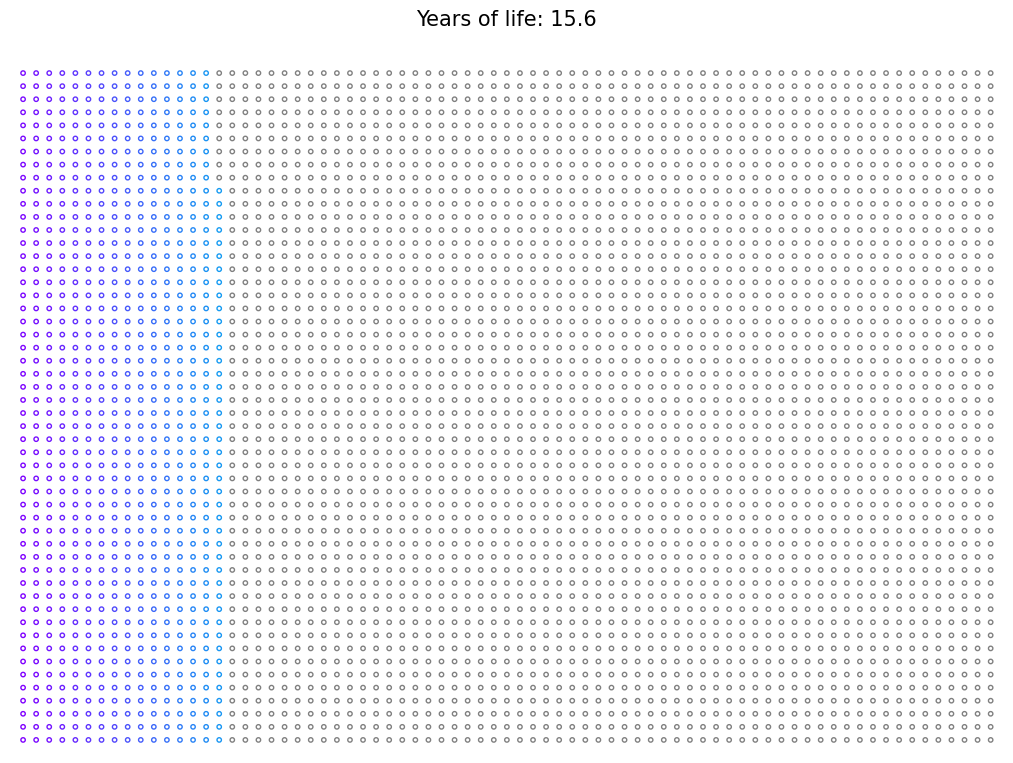

Source code (Python): (Note: this script raises an exception after producing the figure.)
import matplotlib.pyplot as plt
import numpy as np
import matplotlib.animation as animation

# Define the grid size (52 weeks, 75 years)
rows, cols = 52, 75

# Create a figure and axis with 16:9 aspect ratio
fig, ax = plt.subplots(figsize=(16, 9))

# Generate a colormap
colors = plt.cm.rainbow(np.linspace(0, 1, rows * cols))

# Initialize the plot
scat = ax.scatter([], [], c=[], s=10)
# Make this font really pretty in WSL
count_text = ax.text(0.5, 1.05, '', transform=ax.transAxes, ha='center', fontsize=15, fontname='DejaVu Sans')

# Set the limits and aspect ratio
ax.set_xlim(-1, cols)
ax.set_ylim(-1, rows)
ax.set_aspect('equal')

# Remove the axes
ax.axis('off')

# Track the color for each point
color_map = np.full((rows, cols), 'gray', dtype=object)

# Update function for animation
frames = rows * cols
updates_per_frame = 10  # Number of logical updates per rendered frame

def update_rendered_frame(rendered_frame):
    for _ in range(updates_per_frame):
        update_logic(rendered_frame * updates_per_frame + _)
    # Calculate the years completed
    total_frames = rendered_frame * updates_per_frame
    years = round(total_frames / (rows * cols) * 75, 1)
    label = 'Years of life: {:.1f}'.format(years)
    print(label)
    count_text.set_text(label)
    # Save the first frame as a screenshot
    if rendered_frame == 0:
        plt.savefig('grid_of_dots.png')
    return scat, count_text

def update_logic(frame):
    j = frame // rows
    i = frame % rows
    if frame < rows * cols:
        color_map[i, j] = colors[frame]
    x = np.tile(np.arange(cols), rows)
    y = np.repeat(np.arange(rows), cols)
    colors_flat = color_map.flatten()
    scat.set_offsets(np.c_[x, y])
    scat.set_color(colors_flat)

# Create the animation
ani = animation.FuncAnimation(fig, update_rendered_frame, frames=frames // updates_per_frame, interval=1000 / 30, blit=True)

# Save the animation in 1080p
ani.save('./grid_of_dots_animation_1080p.mp4', writer='ffmpeg', dpi=80, fps=30, savefig_kwargs={'facecolor':'white'})

# Display the animation
# plt.show()
